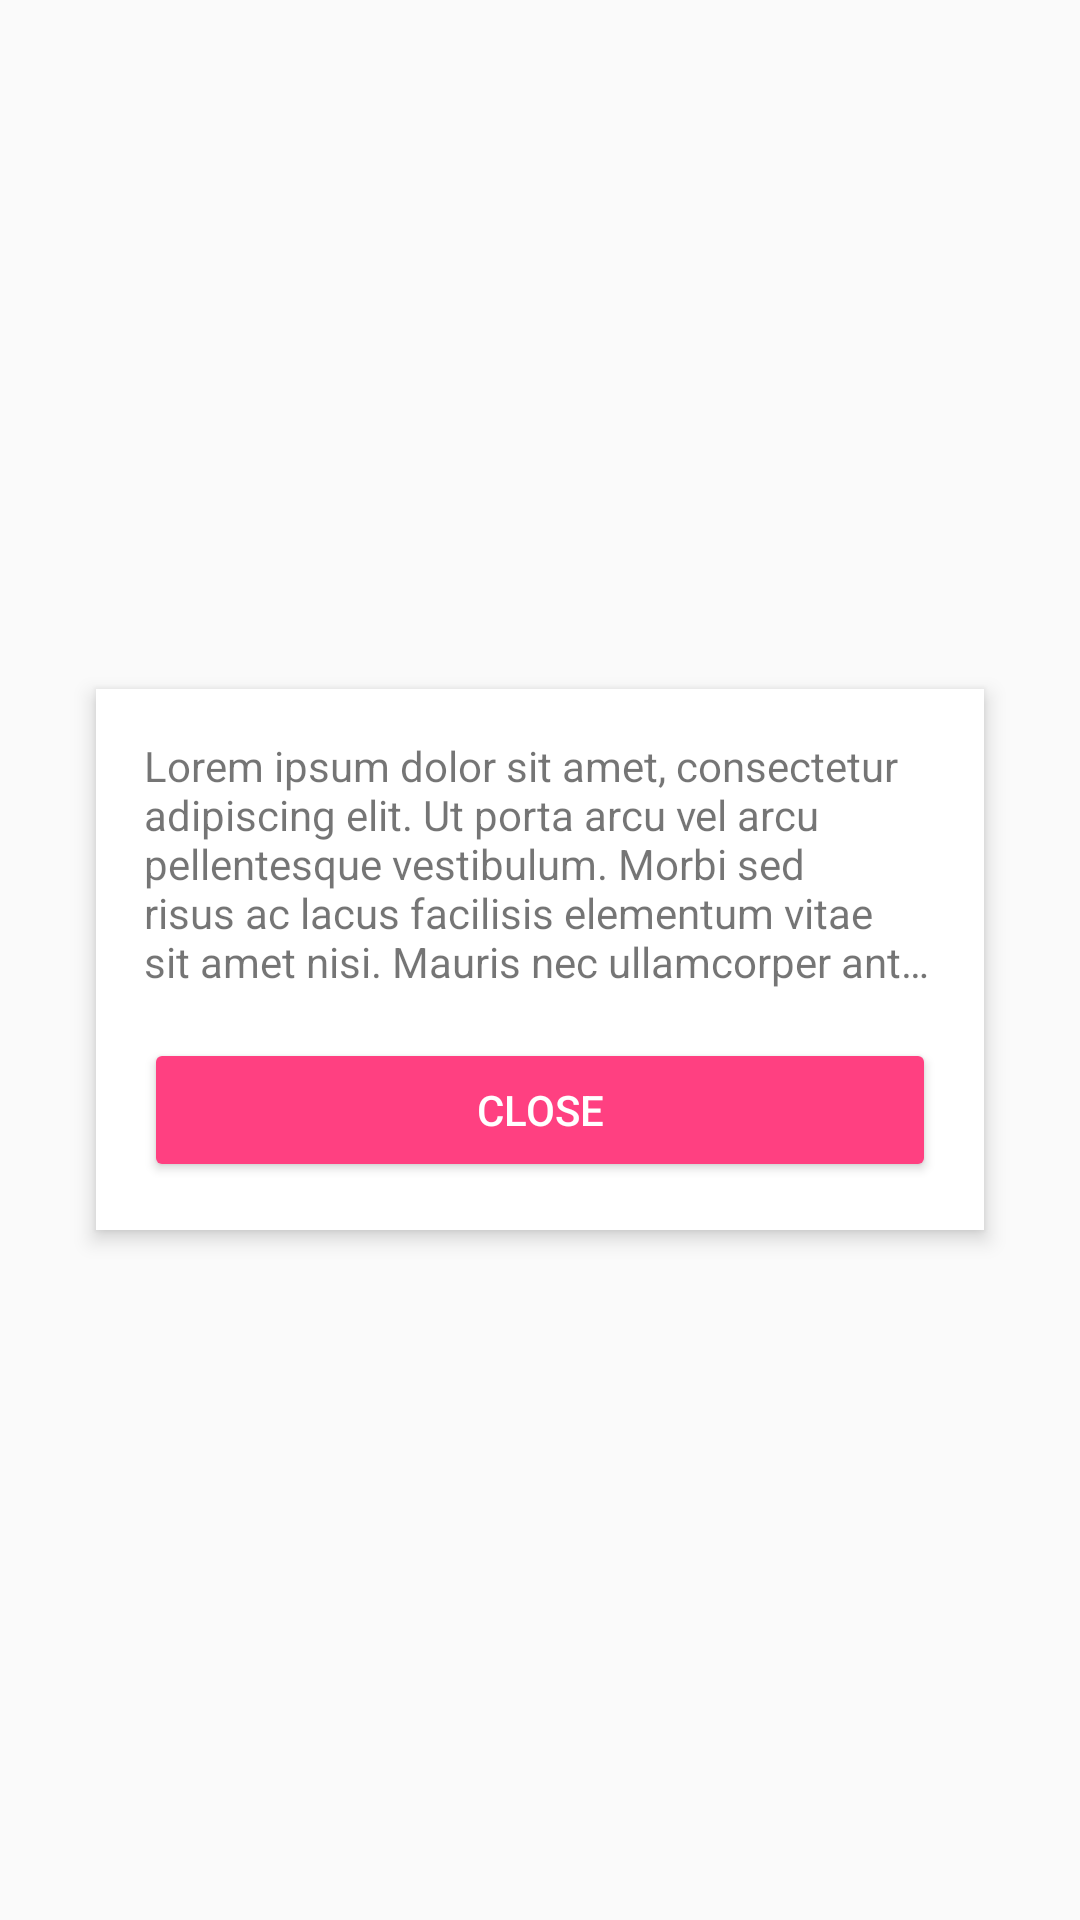

The Android layout XML behind this screen, and the referenced resources:
<!-- AndroidManifest.xml: application theme MyTheme -->
<!-- res/layout/activity_transition_fab_to_dialog_2.xml -->
<?xml version="1.0" encoding="utf-8"?>
<FrameLayout xmlns:android="http://schemas.android.com/apk/res/android"
    xmlns:tools="http://schemas.android.com/tools"
    android:layout_width="match_parent"
    android:layout_height="match_parent"
    tools:context=".activity.transition.fab_to_dialog.FabToDialogActivity2">

  <LinearLayout
      android:layout_width="match_parent"
      android:layout_height="wrap_content"
      android:layout_gravity="center"
      android:layout_margin="32dp"
      android:background="@android:color/white"
      android:fitsSystemWindows="true"
      android:orientation="vertical"
      android:padding="16dp"
      android:transitionName="@string/transition_fab_to_dialog"
      android:translationZ="4dp">

    <TextView
        android:layout_width="wrap_content"
        android:layout_height="wrap_content"
        android:layout_marginBottom="16dp"
        android:ellipsize="end"
        android:maxLines="5"
        android:text="@string/lorem_ipsum" />

    <Button
        android:layout_width="match_parent"
        android:layout_height="wrap_content"
        android:onClick="onClickClose"
        android:text="Close"
        style="@style/Widget.AppCompat.Button.Colored" />
  </LinearLayout>
</FrameLayout>
<!-- resources referenced by this layout -->
<resources>
  <string name="lorem_ipsum">Lorem ipsum dolor sit amet, consectetur adipiscing elit. Ut porta arcu vel arcu pellentesque vestibulum. Morbi sed risus ac lacus facilisis elementum vitae sit amet nisi. Mauris nec ullamcorper ante. Sed tristique bibendum faucibus. Suspendisse id vulputate urna. Sed auctor quis metus ac tristique. Curabitur ut mattis augue. Etiam vel risus pulvinar, vulputate lectus eget, rutrum elit. Cras in viverra lacus. Donec sapien ex, posuere eget laoreet et, interdum euismod lorem. Maecenas gravida, lectus quis dapibus porttitor, augue felis dictum nunc, vitae auctor sem mauris et neque. Praesent maximus aliquam faucibus. Pellentesque habitant morbi tristique senectus et netus et malesuada fames ac turpis egestas. Praesent dignissim, ligula nec vulputate eleifend, odio sapien ultrices ipsum, a congue nibh diam a felis. Lorem ipsum dolor sit amet, consectetur adipiscing elit. Ut vehicula congue purus, sed ullamcorper nulla luctus id.</string>
  <string name="transition_fab_to_dialog" translatable="false">transition_fab_to_dialog</string>
  <style name="MyTheme" parent="Theme.AppCompat.Light.NoActionBar">
      <item name="colorAccent">@color/accent</item>
      <item name="colorPrimary">@color/primary</item>
      <item name="colorPrimaryDark">@color/primary_dark</item>
    </style>
  <color name="accent">#FF4081</color>
  <color name="primary">#3F51B5</color>
  <color name="primary_dark">#303F9F</color>
</resources>
